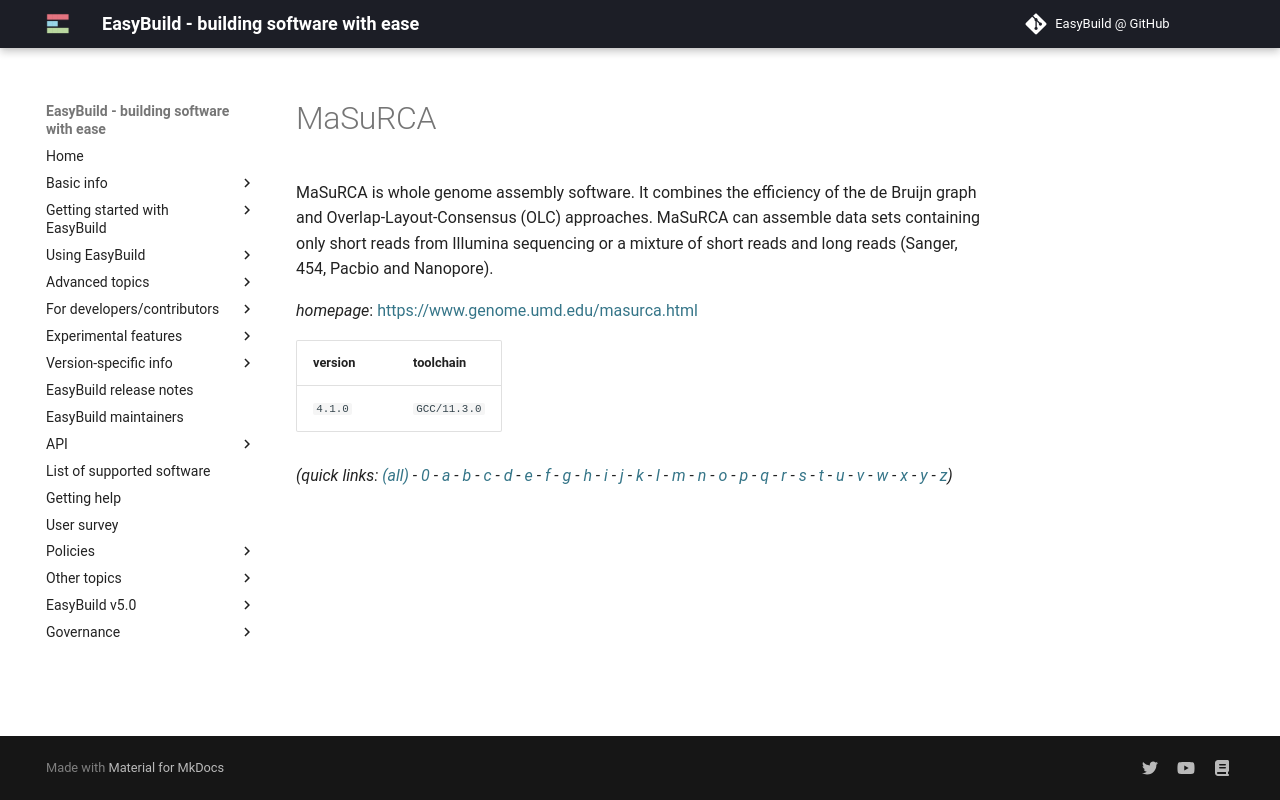

repository: easybuilders/easybuild-docs · page: version-specific/supported-software/m/MaSuRCA/index.html · generator: mkdocs

---
search:
  boost: 0.5
---
# MaSuRCA

MaSuRCA is whole genome assembly software. It combines the efficiency of the de Bruijn graph  and Overlap-Layout-Consensus (OLC) approaches. MaSuRCA can assemble data sets containing  only short reads from Illumina sequencing or a mixture of short reads and long reads  (Sanger, 454, Pacbio and Nanopore).

*homepage*: <https://www.genome.umd.edu/masurca.html>

version | toolchain
--------|----------
``4.1.0`` | ``GCC/11.3.0``


*(quick links: [(all)](../index.md) - [0](../0/index.md) - [a](../a/index.md) - [b](../b/index.md) - [c](../c/index.md) - [d](../d/index.md) - [e](../e/index.md) - [f](../f/index.md) - [g](../g/index.md) - [h](../h/index.md) - [i](../i/index.md) - [j](../j/index.md) - [k](../k/index.md) - [l](../l/index.md) - [m](../m/index.md) - [n](../n/index.md) - [o](../o/index.md) - [p](../p/index.md) - [q](../q/index.md) - [r](../r/index.md) - [s](../s/index.md) - [t](../t/index.md) - [u](../u/index.md) - [v](../v/index.md) - [w](../w/index.md) - [x](../x/index.md) - [y](../y/index.md) - [z](../z/index.md))*
